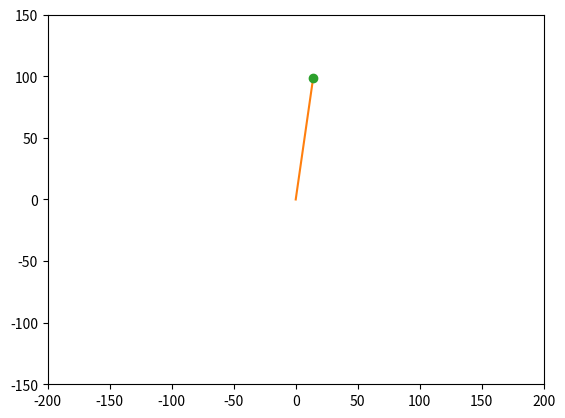

This figure's Python source:
import numpy as np
import matplotlib.pyplot as plt
from scipy.integrate import odeint
from matplotlib.animation import FuncAnimation

fi=np.linspace(-3.14,3.14,21)
om=np.linspace(-2,2,21)
fi,om=np.meshgrid(fi,om)

def pole(punkt,t=0):
  return (punkt[1],-np.sin(punkt[0]))

t=np.linspace(0,50,5001)
rozw=odeint(pole,[3,0],t)

fig, ax = plt.subplots()
tx=[100*np.sin(3)]
ty=[-100*np.cos(3)]
tr=ax.plot(tx,ty)[0]
pret = ax.plot([0,100*np.sin(3)], [0,-100*np.cos(3)])[0]
kulka = ax.plot([100*np.sin(3)],[-100*np.cos(3)],'o')[0]


def anim(i):
  pret.set_xdata([0,100*np.sin(rozw[i,0])])
  pret.set_ydata([0,-100*np.cos(rozw[i,0])])
  kulka.set_xdata([100*np.sin(rozw[i,0])])
  kulka.set_ydata([-100*np.cos(rozw[i,0])])
  tx.append(100*np.sin(rozw[i,0]))
  ty.append(-100*np.cos(rozw[i,0]))
  tr.set_xdata(tx)
  tr.set_ydata(ty)

a = FuncAnimation(fig,anim,range(len(rozw)),interval=10)
ax.set_xlim([-200,200])
ax.set_ylim([-150,150])
plt.show()
  
